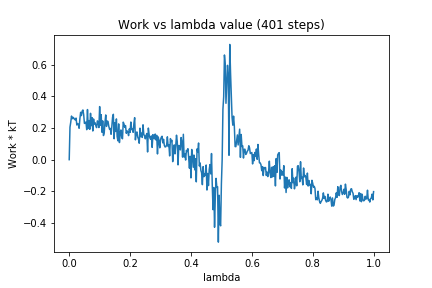

Values plotted in this chart, from the file beside it:
0, 0.0
1, 0.2053
2, 0.2368
3, 0.2757
4, 0.2591
5, 0.2677
6, 0.2629
7, 0.2548
8, 0.2516
9, 0.2628
10, 0.2193
11, 0.2286
12, 0.2233
13, 0.1985
14, 0.2578
15, 0.2994
16, 0.2787
17, 0.307
18, 0.3142
19, 0.2843
20, 0.2291
21, 0.2363
22, 0.2366
23, 0.1895
24, 0.3169
25, 0.1969
26, 0.247
27, 0.1918
28, 0.2931
29, 0.2151
30, 0.2659
31, 0.1814
32, 0.2573
33, 0.2252
34, 0.2335
35, 0.2143
36, 0.2027
37, 0.2452
38, 0.2387
39, 0.203
40, 0.3357
41, 0.2183
42, 0.2844
43, 0.1736
44, 0.2451
45, 0.1525
46, 0.1702
47, 0.2362
48, 0.2829
49, 0.2101
50, 0.2445
51, 0.2413
52, 0.2112
53, 0.1921
54, 0.1976
55, 0.1605
56, 0.2092
57, 0.2691
58, 0.2869
59, 0.1322
60, 0.2332
... 340 more rows
